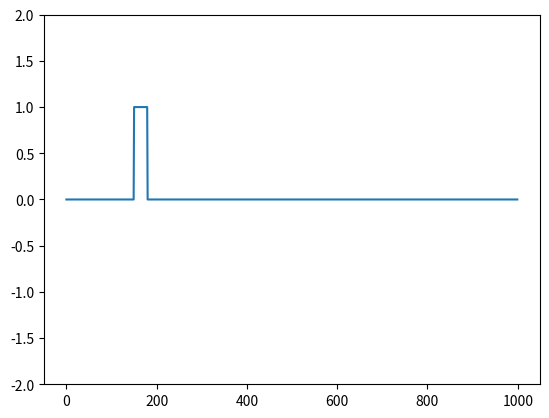

This chart was generated by the following Python code:
import numpy as np
a = np.zeros( (1000,) )   # whatever size. initializes to zeros
a[150:180] = 1.0          # index range sets location, width of impulse
# To see a plot:

import matplotlib.pyplot as mp
mp.ylim(-2,2)
mp.plot(a)
mp.show()